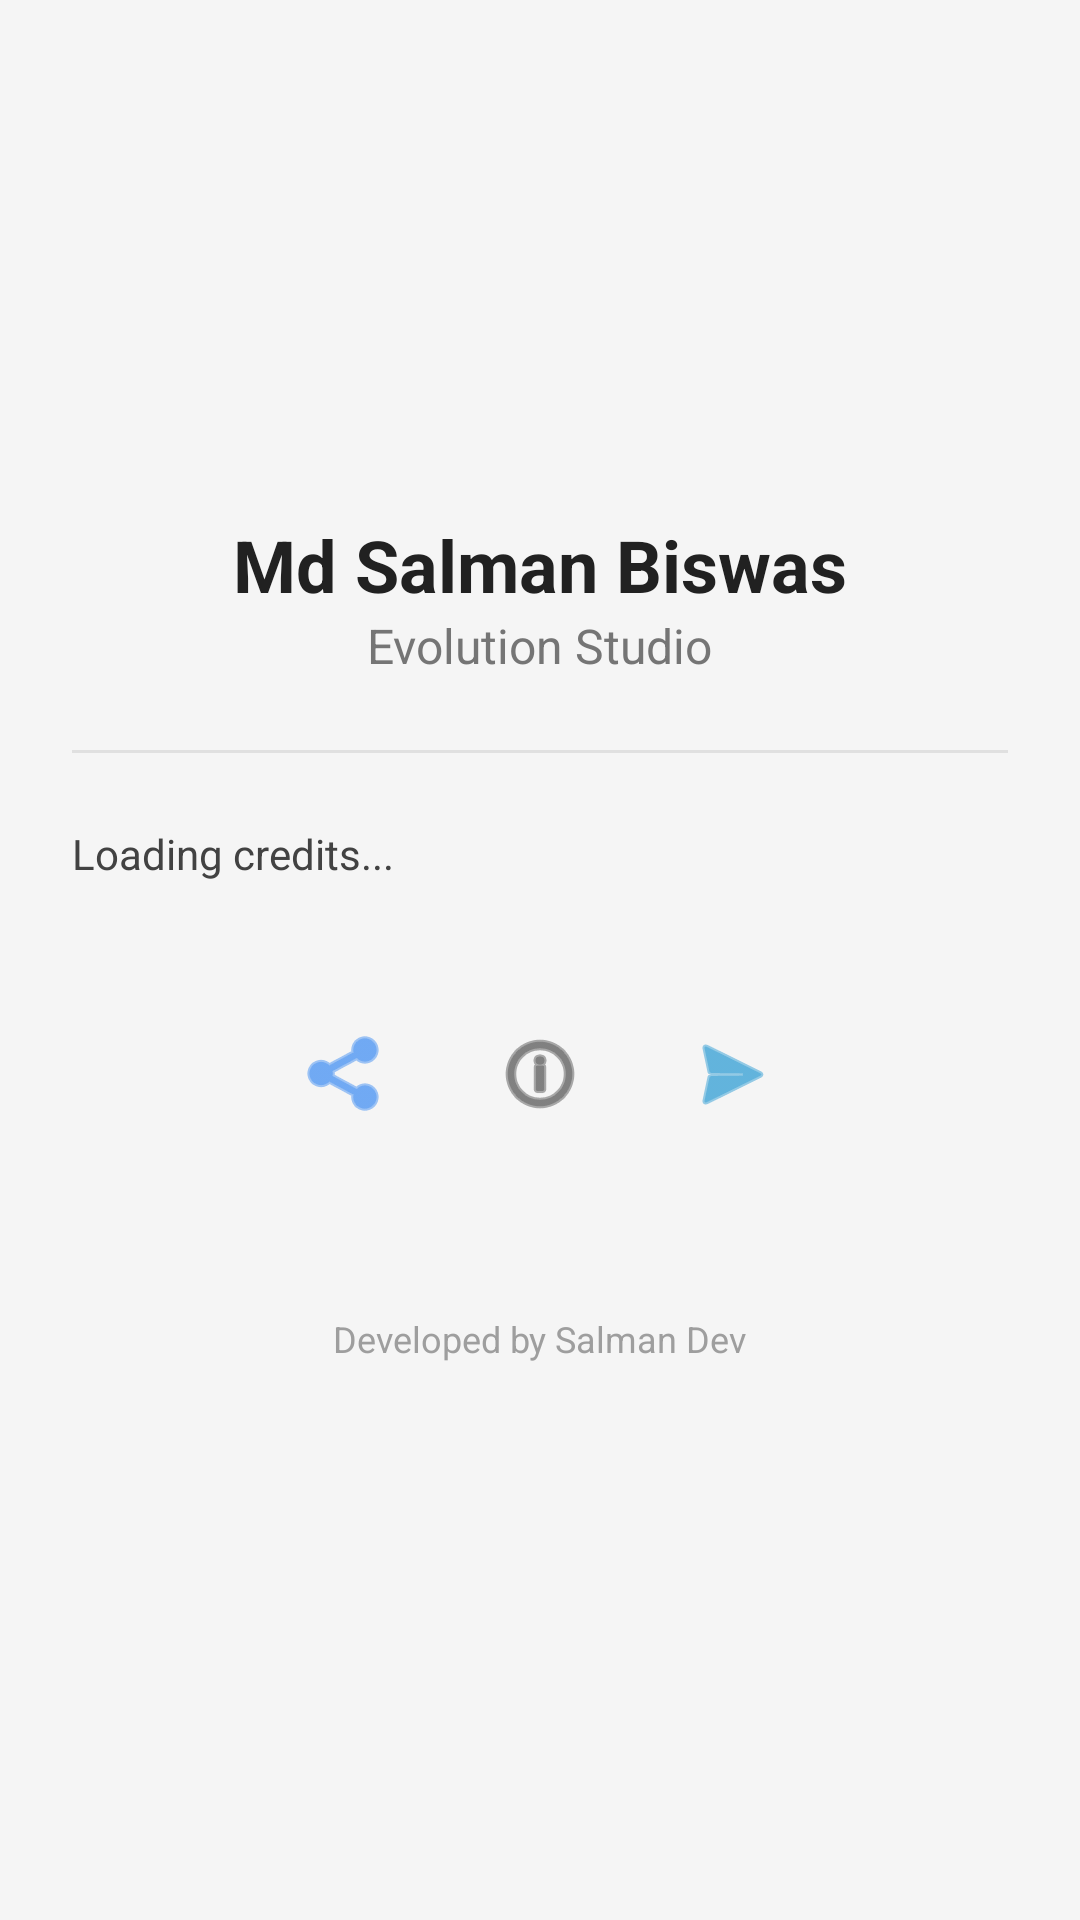

Produce the Android XML layout that renders to this screen, including the resource entries it uses.
<!-- AndroidManifest.xml: activity theme Theme.EvolutionStudio.NoActionBar -->
<!-- res/layout/activity_about.xml -->
<?xml version="1.0" encoding="utf-8"?>
<androidx.core.widget.NestedScrollView xmlns:android="http://schemas.android.com/apk/res/android"
    xmlns:app="http://schemas.android.com/apk/res-auto"
    android:layout_width="match_parent"
    android:layout_height="match_parent"
    android:background="#F5F5F5">

    <LinearLayout
        android:layout_width="match_parent"
        android:layout_height="wrap_content"
        android:orientation="vertical"
        android:padding="24dp"
        android:gravity="center_horizontal">

        <ImageView
            android:id="@+id/dev_logo"
            android:layout_width="100dp"
            android:layout_height="100dp"
            android:src="@drawable/logo"
            android:layout_marginTop="32dp" />

        <TextView
            android:layout_width="wrap_content"
            android:layout_height="wrap_content"
            android:text="@string/developer_name"
            android:textSize="24sp"
            android:textStyle="bold"
            android:textColor="#212121"
            android:layout_marginTop="16dp" />

        <TextView
            android:layout_width="wrap_content"
            android:layout_height="wrap_content"
            android:text="@string/brand_name"
            android:textSize="16sp"
            android:textColor="#757575" />

        <View
            android:layout_width="match_parent"
            android:layout_height="1dp"
            android:background="#E0E0E0"
            android:layout_marginTop="24dp"
            android:layout_marginBottom="24dp" />

        <TextView
            android:id="@+id/tv_credits_content"
            android:layout_width="match_parent"
            android:layout_height="wrap_content"
            android:text="Loading credits..."
            android:textColor="#424242"
            android:textSize="14sp"
            android:lineSpacingExtra="4dp" />

        <LinearLayout
            android:layout_width="match_parent"
            android:layout_height="wrap_content"
            android:orientation="horizontal"
            android:gravity="center"
            android:layout_marginTop="32dp">

            <ImageButton
                android:id="@+id/btnFacebook"
                android:layout_width="48dp"
                android:layout_height="48dp"
                android:src="@android:drawable/ic_menu_share"
                android:background="?attr/selectableItemBackgroundBorderless"
                android:layout_margin="8dp"
                app:tint="#1877F2" />

            <ImageButton
                android:id="@+id/btnGithub"
                android:layout_width="48dp"
                android:layout_height="48dp"
                android:src="@android:drawable/ic_menu_info_details"
                android:background="?attr/selectableItemBackgroundBorderless"
                android:layout_margin="8dp"
                app:tint="#333333" />

            <ImageButton
                android:id="@+id/btnTelegram"
                android:layout_width="48dp"
                android:layout_height="48dp"
                android:src="@android:drawable/ic_menu_send"
                android:background="?attr/selectableItemBackgroundBorderless"
                android:layout_margin="8dp"
                app:tint="#0088CC" />
        </LinearLayout>

        <TextView
            android:layout_width="wrap_content"
            android:layout_height="wrap_content"
            android:text="@string/developed_by"
            android:textSize="12sp"
            android:textColor="#9E9E9E"
            android:layout_marginTop="48dp"
            android:layout_marginBottom="16dp" />

    </LinearLayout>
</androidx.core.widget.NestedScrollView>
<!-- resources referenced by this layout -->
<resources>
  <string name="brand_name">Evolution Studio</string>
  <string name="developed_by">Developed by Salman Dev</string>
  <string name="developer_name">Md Salman Biswas</string>
  <style name="Theme.EvolutionStudio.NoActionBar">
          <item name="windowActionBar">false</item>
          <item name="windowNoTitle">true</item>
      </style>
</resources>
